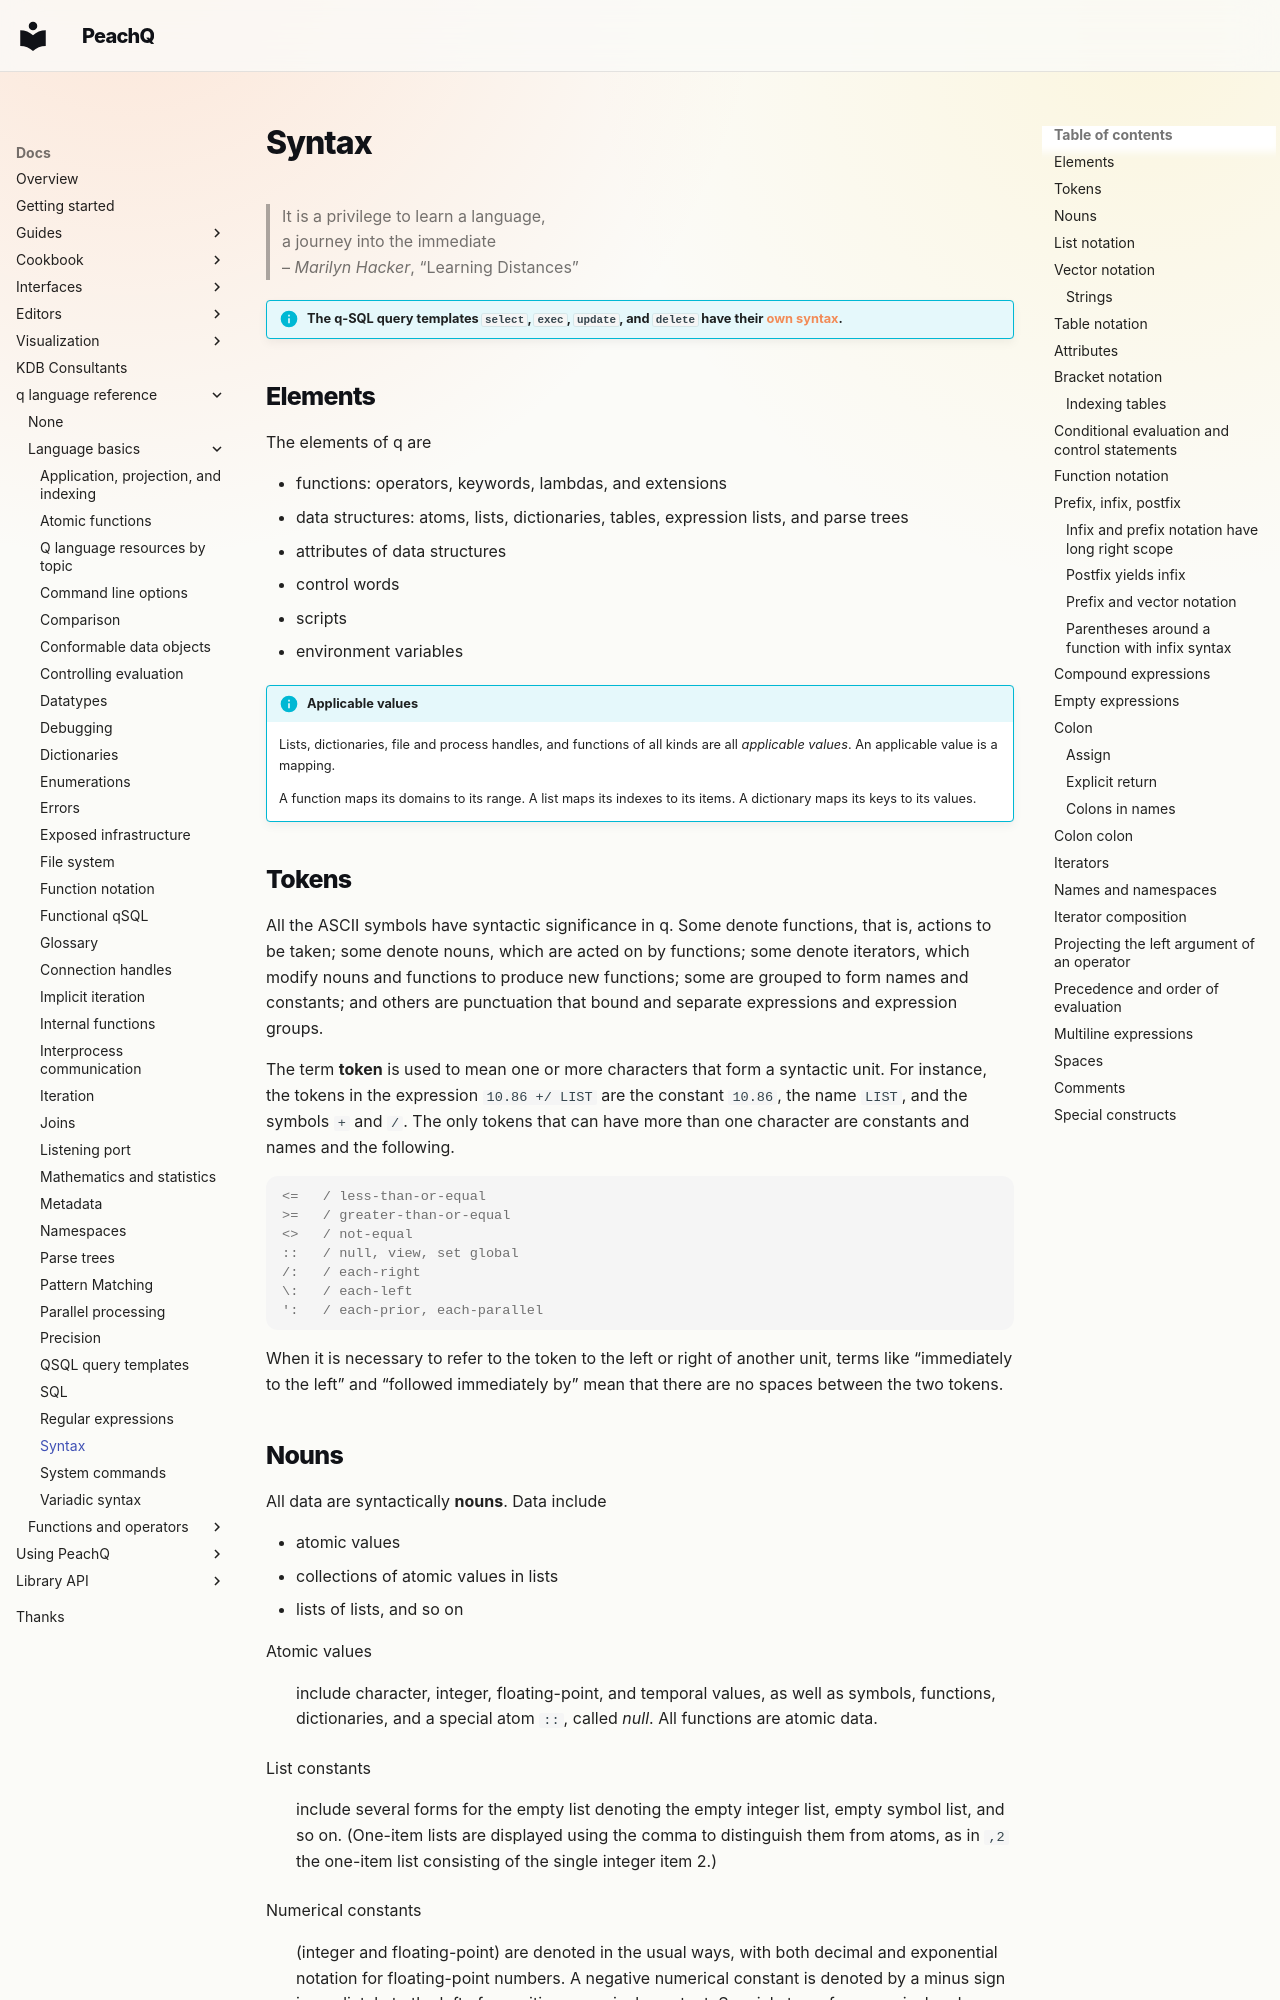

repository: peachq-org/peachq-website · page: docs/basics/syntax/index.html · generator: mkdocs

---
title: Syntax | Basics | kdb+ and q documentation
description: Syntax of the q programming language
author: Stephen Taylor
keywords: attribute, bracket, colon, comment, composition, compound, conditional, control, empty, function, infix, iterators, kdb+, multiline, name, namespace, operator, parenthesis, precedence, prefix, projection, postfix, q, space, syntax, token, vector
---


# Syntax

> It is a privilege to learn a language,  
> a journey into the immediate  
> – _Marilyn Hacker_, “Learning Distances”



!!! info "The q-SQL query templates `select`, `exec`, `update`, and `delete` have their [own syntax](qsql.md)."


## Elements

The elements of q are 

-   functions: operators, keywords, lambdas, and extensions
-   data structures: atoms, lists, dictionaries, tables, expression lists, and parse trees
-   attributes of data structures
-   control words
-   scripts
-   environment variables

!!! info "Applicable values"

    Lists, dictionaries, file and process handles, and functions of all kinds are all _applicable values_. An applicable value is a mapping. 

    A function maps its domains to its range. 
    A list maps its indexes to its items.
    A dictionary maps its keys to its values.


## Tokens

All the ASCII symbols have syntactic significance in q. Some denote functions, that is, actions to be taken; some denote nouns, which are acted on by functions; some denote iterators, which modify nouns and functions to produce new functions; some are grouped to form names and constants; and others are punctuation that bound and separate expressions and expression groups.

The term **token** is used to mean one or more characters that form a syntactic unit. For instance, the tokens in the expression `10.86 +/ LIST` are the constant `10.86`, the name `LIST`, and the symbols `+` and `/`. The only tokens that can have more than one character are constants and names and the following.

```q
<=   / less-than-or-equal
>=   / greater-than-or-equal
<>   / not-equal
::   / null, view, set global
/:   / each-right
\:   / each-left
':   / each-prior, each-parallel
```

When it is necessary to refer to the token to the left or right of another unit, terms like “immediately to the left” and “followed immediately by” mean that there are no spaces between the two tokens.
